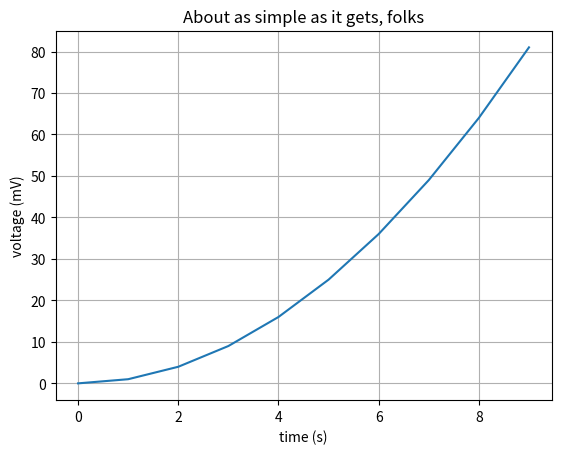

Python code for this plot:
import matplotlib.pyplot as plt
import numpy as np

#http://lybniz2.sourceforge.net/safeeval.html

def eval_num(line, t):
    res = eval(line)
    return res


def print_func(line, min_t, max_t, dt):
    t = np.arange(min_t, max_t, dt)
    f = [eval_num(line, n) for n in t]
    plt.plot(t, f)
    plt.xlabel('time (s)')
    plt.ylabel('voltage (mV)')
    plt.title('About as simple as it gets, folks')
    plt.grid(True)
    plt.show()

def main():
    print_func("t*t", 0, 10, 1)

main()